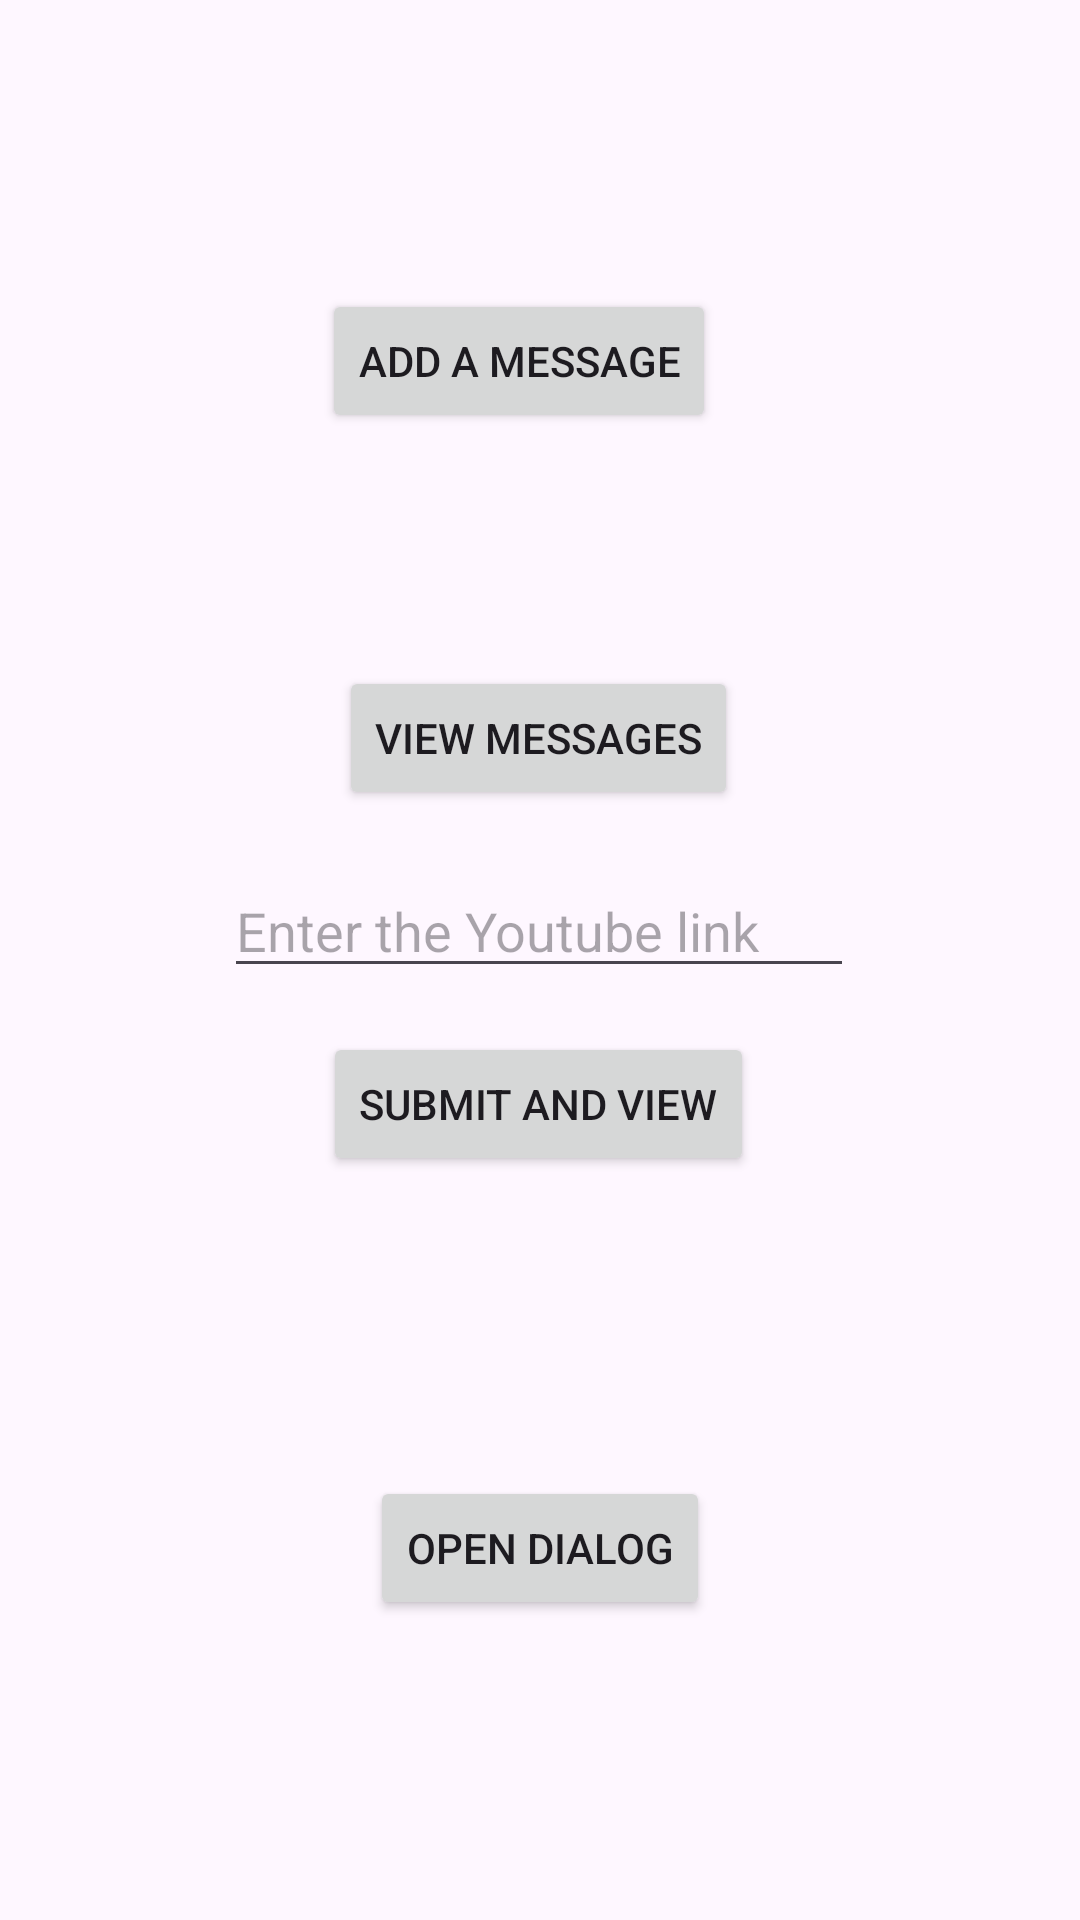

Android layout source for this screen:
<!-- AndroidManifest.xml: application theme Theme.GMessage -->
<!-- res/layout/activity_main.xml -->
<?xml version="1.0" encoding="utf-8"?>
<androidx.constraintlayout.widget.ConstraintLayout xmlns:android="http://schemas.android.com/apk/res/android"
    xmlns:app="http://schemas.android.com/apk/res-auto"
    xmlns:tools="http://schemas.android.com/tools"
    android:layout_width="match_parent"
    android:layout_height="match_parent"
    tools:context=".MainActivity">

    <Button
        android:id="@+id/addMessageButton"
        android:layout_width="wrap_content"
        android:layout_height="wrap_content"
        android:text="Add a message"
        app:layout_constraintBottom_toBottomOf="parent"
        app:layout_constraintEnd_toEndOf="parent"
        app:layout_constraintHorizontal_bias="0.469"
        app:layout_constraintStart_toStartOf="parent"
        app:layout_constraintTop_toTopOf="parent"
        app:layout_constraintVertical_bias="0.163" />

    <Button
        android:id="@+id/viewMessagesButton"
        android:layout_width="wrap_content"
        android:layout_height="wrap_content"
        android:layout_marginTop="66dp"
        android:layout_marginBottom="8dp"
        android:text="View messages"
        app:layout_constraintBottom_toBottomOf="parent"
        app:layout_constraintEnd_toEndOf="parent"
        app:layout_constraintHorizontal_bias="0.498"
        app:layout_constraintStart_toStartOf="parent"
        app:layout_constraintTop_toBottomOf="@+id/addMessageButton"
        app:layout_constraintVertical_bias="0.031" />

    <EditText
        android:id="@+id/inputLink"
        android:layout_width="wrap_content"
        android:layout_height="wrap_content"
        android:layout_marginTop="8dp"
        android:ems="10"
        android:hint="Enter the Youtube link"
        android:inputType="text"
        app:layout_constraintBottom_toTopOf="@+id/viewWebsite"
        app:layout_constraintEnd_toEndOf="parent"
        app:layout_constraintHorizontal_bias="0.497"
        app:layout_constraintStart_toStartOf="parent"
        app:layout_constraintTop_toBottomOf="@+id/viewMessagesButton"
        app:layout_constraintVertical_bias="0.403" />

    <Button
        android:id="@+id/viewWebsite"
        android:layout_width="wrap_content"
        android:layout_height="wrap_content"
        android:layout_marginBottom="248dp"
        android:text="submit and view"
        app:layout_constraintBottom_toBottomOf="parent"
        app:layout_constraintEnd_toEndOf="parent"
        app:layout_constraintHorizontal_bias="0.498"
        app:layout_constraintStart_toStartOf="parent" />

    <Button
        android:id="@+id/viewYTDialog"
        android:layout_width="wrap_content"
        android:layout_height="wrap_content"
        android:text="Open dialog"
        app:layout_constraintBottom_toBottomOf="parent"
        app:layout_constraintEnd_toEndOf="parent"
        app:layout_constraintStart_toStartOf="parent"
        app:layout_constraintTop_toBottomOf="@+id/viewWebsite" />


</androidx.constraintlayout.widget.ConstraintLayout>
<!-- resources referenced by this layout -->
<resources>
  <style name="Theme.GMessage" parent="Base.Theme.GMessage" />
  <style name="Base.Theme.GMessage" parent="Theme.Material3.DayNight.NoActionBar">
          
          
      </style>
</resources>
